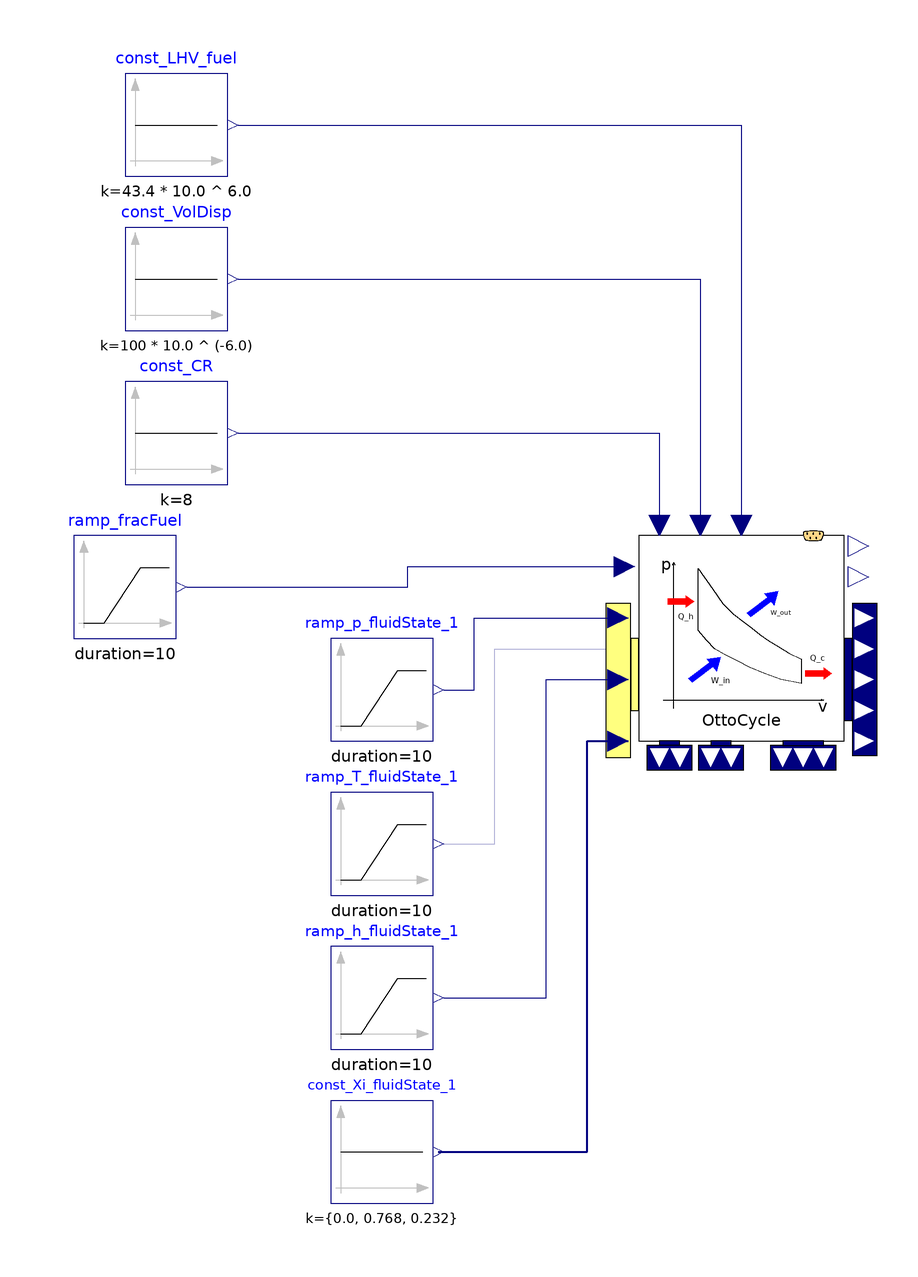

This picture is the connection diagram that the Modelica source below describes through its graphical annotations.

model OttoCycleIdeal00_ex01
  extends Modelica.Icons.Example;
  //-----
  //package engineAir = Modelica.Media.Air.DryAirNasa;
  package engineAir = PropulsionSystem.Media.EngineBreathingAir.DryAirMethaneMixture00;
  //redeclare package Medium = engineAir
  //-----
  Modelica.Blocks.Sources.Constant const_LHV_fuel(k = 43.4 * 10.0 ^ 6.0) annotation(
    Placement(visible = true, transformation(origin = {-70, 80}, extent = {{-10, -10}, {10, 10}}, rotation = 0)));
  Modelica.Blocks.Sources.Constant const_VolDisp(k = 100 * 10.0 ^ (-6.0)) annotation(
    Placement(visible = true, transformation(origin = {-70, 50}, extent = {{-10, -10}, {10, 10}}, rotation = 0)));
  Modelica.Blocks.Sources.Constant const_CR(k = 8) annotation(
    Placement(visible = true, transformation(origin = {-70, 20}, extent = {{-10, -10}, {10, 10}}, rotation = 0)));
  Modelica.Blocks.Sources.Ramp ramp_p_fluidState_1(duration = 10, height = 10 * 1000, offset = 101.325 * 1000, startTime = 10) annotation(
    Placement(visible = true, transformation(origin = {-30, -30}, extent = {{-10, -10}, {10, 10}}, rotation = 0)));
  Modelica.Blocks.Sources.Ramp ramp_T_fluidState_1(duration = 10, height = 50, offset = 15 + 273.15, startTime = 30) annotation(
    Placement(visible = true, transformation(origin = {-30, -60}, extent = {{-10, -10}, {10, 10}}, rotation = 0)));
  Modelica.Blocks.Sources.Constant const_Xi_fluidState_1[engineAir.nXi](k = {0.0, 0.768, 0.232}) annotation(
    Placement(visible = true, transformation(origin = {-30, -120}, extent = {{-10, -10}, {10, 10}}, rotation = 0)));
  Modelica.Blocks.Sources.Ramp ramp_fracFuel(duration = 10, height = -0.0199, offset = 0.02, startTime = 50) annotation(
    Placement(visible = true, transformation(origin = {-80, -10}, extent = {{-10, -10}, {10, 10}}, rotation = 0)));
  PropulsionSystem.Subelements.OttoCycleIdeal00 OttoCycle(redeclare package Medium = engineAir, switch_u_thermoState = PropulsionSystem.Types.switches.switch_input_ThermodynamicState.use_h_for_ThermodynamicState) annotation(
    Placement(visible = true, transformation(origin = {40, -20}, extent = {{-20, -20}, {20, 20}}, rotation = 0)));
  Modelica.Blocks.Sources.Ramp ramp_h_fluidState_1(duration = 10, height = 50 * 1.004 * 1000, offset = 288.15 * 1.004 * 1000, startTime = 30) annotation(
    Placement(visible = true, transformation(origin = {-30, -90}, extent = {{-10, -10}, {10, 10}}, rotation = 0)));
equation
  connect(ramp_T_fluidState_1.y, OttoCycle.u_T_fluidState_1) annotation(
    Line(points = {{-18, -60}, {-8, -60}, {-8, -22}, {18, -22}}, color = {0, 0, 127}));
  connect(ramp_p_fluidState_1.y, OttoCycle.u_p_fluidState_1) annotation(
    Line(points = {{-18, -30}, {-12, -30}, {-12, -16}, {18, -16}}, color = {0, 0, 127}));
  connect(const_LHV_fuel.y, OttoCycle.par_LHV_fuel) annotation(
    Line(points = {{-58, 80}, {40, 80}, {40, 2}}, color = {0, 0, 127}));
  connect(const_VolDisp.y, OttoCycle.par_VolDisp) annotation(
    Line(points = {{-58, 50}, {32, 50}, {32, 2}}, color = {0, 0, 127}));
  connect(const_CR.y, OttoCycle.par_CR) annotation(
    Line(points = {{-58, 20}, {24, 20}, {24, 2}}, color = {0, 0, 127}));
  connect(ramp_fracFuel.y, OttoCycle.u_fracFuel) annotation(
    Line(points = {{-68, -10}, {-25, -10}, {-25, -6}, {17, -6}}, color = {0, 0, 127}));
  connect(const_Xi_fluidState_1.y, OttoCycle.u_Xi_fluidState_1) annotation(
    Line(points = {{-19, -120}, {10, -120}, {10, -40}, {18, -40}}, color = {0, 0, 127}, thickness = 0.5));
  connect(ramp_h_fluidState_1.y, OttoCycle.u_h_fluidState_1) annotation(
    Line(points = {{-18, -90}, {2, -90}, {2, -28}, {18, -28}}, color = {0, 0, 127}));
  annotation(
    Diagram(coordinateSystem(extent = {{-100, -140}, {100, 100}})),
    __OpenModelica_commandLineOptions = "",
    experiment(StartTime = 0, StopTime = 70, Tolerance = 1e-06, Interval = 0.140281),
    __OpenModelica_simulationFlags(lv = "LOG_STATS", s = "dassl"));
end OttoCycleIdeal00_ex01;